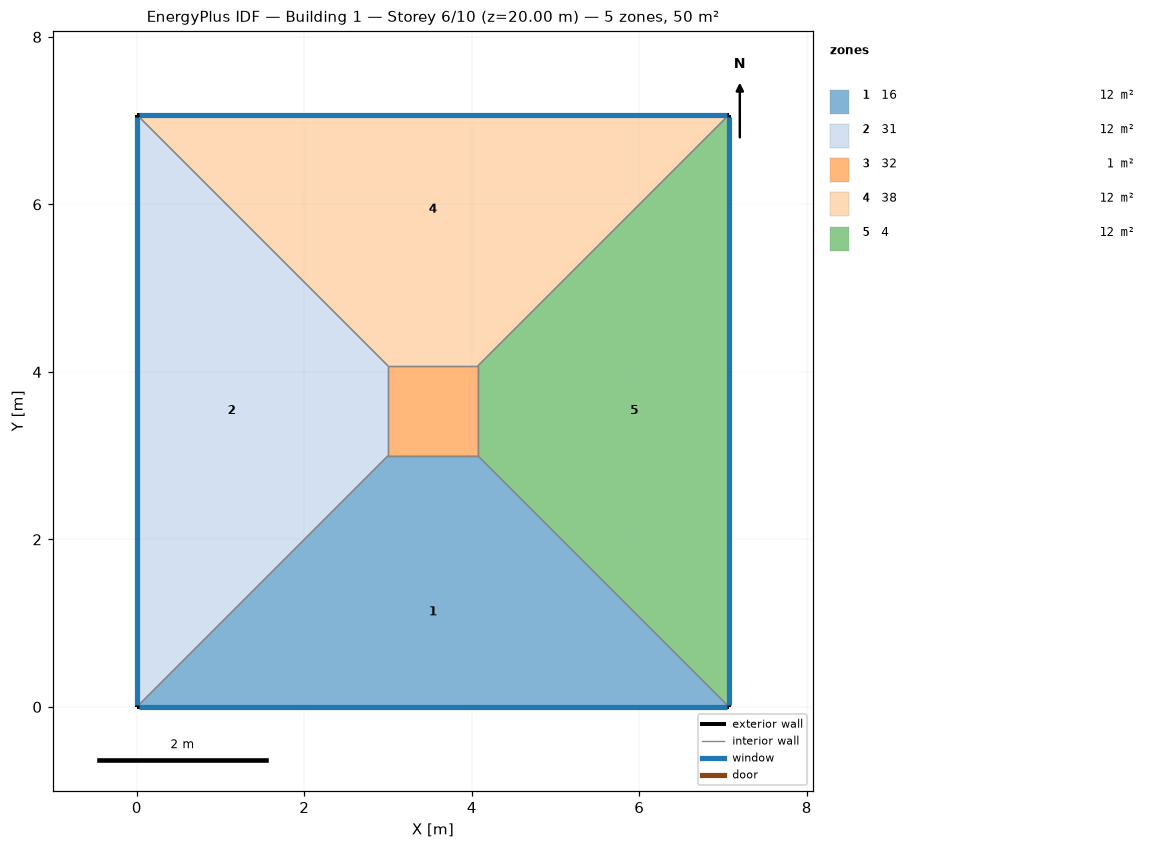
=== STOREY PLAN SPEC (per zone: floor XY polygon, exterior-wall plan segments, windows/doors) ===
zone 1: 16  (12.2 m²)
  floor: (7.07, 0.00) (0.00, 0.00) (3.00, 3.00) (4.07, 3.00)
  exterior wall: (0.00, 0.00) – (7.07, 0.00)  [7.1 m]
    window: (0.03, 0.00) – (7.05, 0.00)  [5.7 m²]
  interior walls: 3
zone 2: 31  (12.2 m²)
  floor: (0.00, 0.00) (0.00, 7.07) (3.00, 4.07) (3.00, 3.00)
  exterior wall: (0.00, 7.07) – (0.00, 0.00)  [7.1 m]
    window: (0.00, 7.05) – (0.00, 0.03)  [5.7 m²]
  interior walls: 3
zone 3: 32  (1.1 m²)
  floor: (3.00, 3.00) (3.00, 4.07) (4.07, 4.07) (4.07, 3.00)
  interior walls: 4
zone 4: 38  (12.2 m²)
  floor: (0.00, 7.07) (7.07, 7.07) (4.07, 4.07) (3.00, 4.07)
  exterior wall: (7.07, 7.07) – (0.00, 7.07)  [7.1 m]
    window: (7.05, 7.07) – (0.03, 7.07)  [5.7 m²]
  interior walls: 3
zone 5: 4  (12.2 m²)
  floor: (7.07, 7.07) (7.07, 0.00) (4.07, 3.00) (4.07, 4.07)
  exterior wall: (7.07, 0.00) – (7.07, 7.07)  [7.1 m]
    window: (7.07, 0.03) – (7.07, 7.05)  [5.7 m²]
  interior walls: 3

=== DERIVED (storey summary) ===
Building: Building 1
Storey: 6 of 10  (floor level z = 20.00 m)
Storey gross floor area: 50.0 m²
Zones on this storey: 5
  - 16: floor 12.2 m²; exterior wall 7.1 m (28.3 m²); 1 window(s) 5.7 m²; WWR 20.0%
  - 31: floor 12.2 m²; exterior wall 7.1 m (28.3 m²); 1 window(s) 5.7 m²; WWR 20.0%
  - 32: floor 1.1 m²
  - 38: floor 12.2 m²; exterior wall 7.1 m (28.3 m²); 1 window(s) 5.7 m²; WWR 20.0%
  - 4: floor 12.2 m²; exterior wall 7.1 m (28.3 m²); 1 window(s) 5.7 m²; WWR 20.0%
Zone adjacency (shared interzone walls):
  - 16 ↔ 31
  - 16 ↔ 32
  - 16 ↔ 4
  - 31 ↔ 32
  - 31 ↔ 38
  - 32 ↔ 38
  - 32 ↔ 4
  - 38 ↔ 4